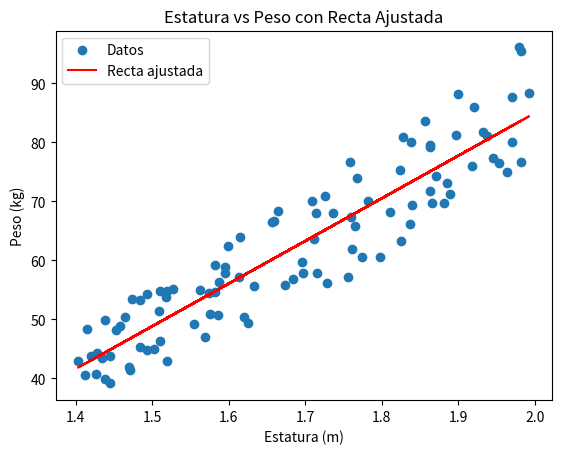

Write Python code to recreate this figure.
import numpy as np
import pandas as pd

# Establecer una semilla para garantizar la consistencia en los resultados
np.random.seed(42)
# Generar 100 valores aleatorios de estatura entre 1.4 m y 2.0 m
estaturas = np.random.uniform(1.4, 2.0, 100)
# Lista para almacenar los valores de peso calculados
pesos = []

# Generar valores de peso aleatorios adecuados según la estatura
for estatura in estaturas:
    
    # Determinar el rango de peso saludable usando un IMC de 18.5 a 24.9
    peso_min = 18.5 * (estatura ** 2)  
    peso_max = 24.9 * (estatura ** 2)  

    # Seleccionar un peso aleatorio dentro del rango calculado
    peso = np.random.uniform(peso_min, peso_max)
    pesos.append(peso)  

# Crear un DataFrame con los datos de estatura y peso generados
data = pd.DataFrame({
    'Estatura': estaturas,
    'Peso': pesos
})



# Calcular la pendiente y la intersección de la línea y = mx + b
x = data['Estatura']
y = data['Peso']
m = np.sum((x - np.mean(x)) * (y - np.mean(y))) / np.sum((x - np.mean(x)) ** 2)
b = np.mean(y) - m * np.mean(x)

# Generar valores de y usando la ecuación de la línea recta
y_line = m * x + b



# Visualización de los datos generados y la recta ajustada

import matplotlib.pyplot as plt

plt.scatter(data['Estatura'], data['Peso'], label='Datos')
plt.plot(x, y_line, color='red', label='Recta ajustada')
plt.title('Estatura vs Peso con Recta Ajustada')
plt.xlabel('Estatura (m)')
plt.ylabel('Peso (kg)')
plt.legend()
plt.show()